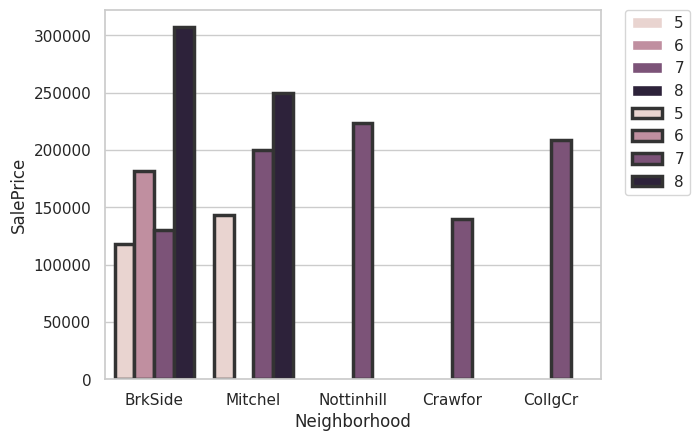

Write the Python code that produced this figure.
import numpy as np
import pandas as pd

a = pd.Series(np.random.random(10))
print(a)

a[0]

a[5]

colnames = ['Column1','Column2','Column3','Column4','Column5']
df = pd.DataFrame(np.random.random((10,5)), columns=colnames)
df

df.describe()

df.dtypes

df.nunique()

df['Column1']

lst_lst = [[8450, 'CollgCr', 2003, 7, 208500],
           [9600, 'Veenker', 1976, 6, 181500],
           [11250, 'CollgCr', 2001, 7, 223500],
           [9550, 'Crawfor', 1915, 7, 140000],
           [14260, 'NoRidge', 2000, 8, 250000],
           [14115, 'Mitchel', 1993, 5, 143000],
           [10084, 'Somerst', 2004, 8, 307000],
           [10382, 'NWAmes', 1973, 7, 200000],
           [6120, 'OldTown', 1931, 7, 129900],
           [7420, 'BrkSide', 1939, 5, 118000]]

colnames = ['LotSize','Neighborhood','YearBuilt','Quality','SalePrice']

df = pd.DataFrame(lst_lst, columns=colnames)
df

df.head()

house_dict = {'Baker House': [7420, 'BrkSide', 1939, 5, 118000],
              'Beazley House': [14115, 'Mitchel', 1993, 5, 143000],
              'Dominguez House': [14260, 'Mitchel', 2000, 8, 250000],
              'Hamilton House': [6120, 'BrkSide', 1931, 7, 129900],
              'James House': [11250, 'Nottinhill', 2001, 7, 223500],
              'Martinez House': [9600, 'BrkSide', 1976, 6, 181500],
              'Roberts House': [9550, 'Crawfor', 1915, 7, 140000],
              'Smith House': [8450, 'CollgCr', 2003, 7, 208500],
              'Snyder House': [10084, 'BrkSide', 2004, 8, 307000],
              'Zuckerman House': [10382, 'Mitchel', 1973, 7, 200000]}

house_df = pd.DataFrame(house_dict)

house_df

# You can transpose the result and adjust the column names.
house_df = pd.DataFrame(house_dict).transpose()
house_df.columns = colnames

house_df

# Or you can add the from_dict method and specify 'index' for the orient parameter, and then adjust your column names.
house_df = pd.DataFrame.from_dict(house_dict, orient='index')
house_df.columns = colnames

house_df

# dimensiones del dataset

house_df.shape

# medidas estadísticas 

house_df.describe()

# datos de "Zuckerman House". Como en numpy

house_df.loc['Zuckerman House', :]

# Mayor precio de venta

maximo_precio = house_df['SalePrice'].max()
maximo_precio

# La casa con más precio de venta

house_df[house_df['SalePrice'] == maximo_precio]

# Total price of all houses sold
house_df['SalePrice'].sum()

# Average lot size of houses sold
house_df['LotSize'].mean()

# The latest year a house in the data set was built
house_df['YearBuilt'].max()

# The eariliest year a house in the data set was built
house_df['YearBuilt'].min()

house_df

house_df['Neighborhood'].value_counts()

house_df.groupby('Neighborhood').count()

house_df.groupby('Neighborhood').mean()

house_df.groupby(['Neighborhood', 'Quality']).mean()

house_df[house_df['Neighborhood'] == 'BrkSide']

house_df[house_df['Neighborhood'] == 'BrkSide'].max()

import seaborn as sns
import matplotlib.pyplot as plt

sns.set(style="whitegrid")
sns.barplot(x="Neighborhood", y="SalePrice", hue="Quality", data=house_df);

sns.barplot(x="Neighborhood", y="SalePrice", hue="Quality", 
            data=house_df, linewidth=2.5,
            errcolor=".2", edgecolor=".2")

plt.legend(bbox_to_anchor=(1.05, 1), loc=2, borderaxespad=0.)

